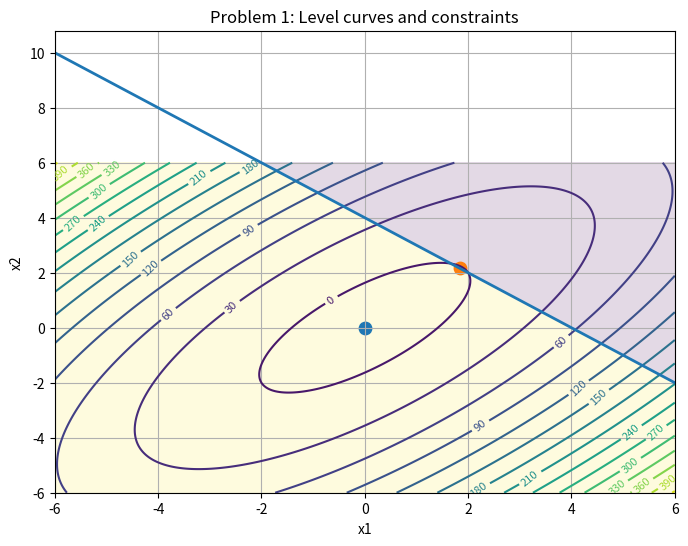

This figure's Python source: (Note: this script raises an exception after producing the figure.)
import sympy as sp
import numpy as np
import matplotlib.pyplot as plt
import os

# ERROR HANDLING HERE: float conversion
def safe_float(expr):
    expr_s = sp.simplify(expr)
    if len(expr_s.free_symbols) == 0:
        return float(sp.N(expr_s))
    return expr_s


def evaluate_candidate(F, g_list, x1, x2, sol_dict, lam_syms):
    subs = {x1: sol_dict[x1], x2: sol_dict[x2]}
    Fv = safe_float(F.subs(subs))

    out = {
        "x1": safe_float(sol_dict[x1]),
        "x2": safe_float(sol_dict[x2]),
        "F(x)": Fv
    }

    # evaluate all inequalities
    for i, g in enumerate(g_list):
        gv = safe_float(g.subs(subs))
        lamv = safe_float(sol_dict.get(lam_syms[i], 0))
        slack = None
        if isinstance(gv, (int, float)):
            slack = max(0.0, -gv)
        out[f"g{i}(x)"] = gv
        out[f"lambda{i}"] = lamv
        out[f"slack{i}"] = slack
    return out


#     Returns list of candidate solutions (dicts) using simple active-set enumeration
#     for inequalities (each inequality can be active or inactive).
#     For this lab we only need up to 1 inequality in given problems, but code supports many.

def solve_kkt(F, g_list, h_list, is_maximize, x1, x2):

    # convert objective to minimization form if needed
    f = -F if is_maximize else F

    lam_syms = sp.symbols(f'lam0:{len(g_list)}', real=True)
    mu_syms  = sp.symbols(f'mu0:{len(h_list)}', real=True)

    candidates = []

    # enumerate active sets for inequalities
    m = len(g_list)
    for mask in range(2**m):
        L = f
        for i in range(m):
            L += lam_syms[i] * g_list[i]
        for j in range(len(h_list)):
            L += mu_syms[j] * h_list[j]

        eqs = [
            sp.Eq(sp.diff(L, x1), 0),
            sp.Eq(sp.diff(L, x2), 0),
        ]

        for h in h_list:
            eqs.append(sp.Eq(h, 0))

        extra_subs = {}
        for i in range(m):
            is_active = (mask >> i) & 1
            if is_active:
                eqs.append(sp.Eq(g_list[i], 0))     # active => g=0
            else:
                extra_subs[lam_syms[i]] = 0         # inactive => lambda=0

        # apply inactive lambda=0 substitutions to equations
        eqs_subbed = [e.subs(extra_subs) for e in eqs]

        # unknowns to solve for
        unknowns = [x1, x2]
        # keep only multipliers not fixed
        unknowns += [lam_syms[i] for i in range(m) if lam_syms[i] not in extra_subs]
        unknowns += list(mu_syms)

        sol_list = sp.solve(eqs_subbed, unknowns, dict=True)

        # KKT feasibility checks:
        # 1) primal: g<=0
        # 2) dual: lambda>=0
        # (Complementary slackness is satisfied by construction via active/inactive cases)

        for sol in sol_list:
            sol_full = dict(sol)
            for k, v in extra_subs.items():
                sol_full[k] = v

            subs = {x1: sol_full[x1], x2: sol_full[x2]}
            primal_ok = True
            dual_ok = True
            for i in range(m):
                gv = sp.N(g_list[i].subs(subs))
                lv = sp.N(sol_full[lam_syms[i]])
                # tolerance
                if float(gv) > 1e-10:
                    primal_ok = False
                if float(lv) < -1e-10:
                    dual_ok = False

            if primal_ok and dual_ok:
                candidates.append((sol_full, lam_syms))

    return candidates


def plot_and_save(problem_id, F, g_list, h_list, candidates, x1, x2):
    x1_vals = np.linspace(-6, 6, 400)
    x2_vals = np.linspace(-6, 6, 400)
    X1, X2 = np.meshgrid(x1_vals, x2_vals)

    F_func = sp.lambdify((x1, x2), F, 'numpy')
    Z = F_func(X1, X2)

    plt.figure(figsize=(8, 6))
    cs = plt.contour(X1, X2, Z, levels=15)
    plt.clabel(cs, inline=True, fontsize=8)

    # Plot inequality boundary
    if len(g_list) == 1:
        g = sp.simplify(g_list[0])
        # If g = x1+x2-4 <=0  -> boundary x2 = 4-x1
        if sp.simplify(g - (x1 + x2 - 4)) == 0:
            x_line = np.linspace(-6, 6, 200)
            plt.plot(x_line, 4 - x_line, linewidth=2)
            mask = (X1 + X2 <= 4)
            plt.imshow(mask.astype(float),
                       extent=[x1_vals.min(), x1_vals.max(), x2_vals.min(), x2_vals.max()],
                       origin='lower', alpha=0.15, aspect='auto')
        # If g = 4 - x1 - x2 <=0  -> x1+x2 >=4 boundary same line
        elif sp.simplify(g - (4 - x1 - x2)) == 0:
            x_line = np.linspace(-6, 6, 200)
            plt.plot(x_line, 4 - x_line, linewidth=2)
            mask = (X1 + X2 >= 4)
            plt.imshow(mask.astype(float),
                       extent=[x1_vals.min(), x1_vals.max(), x2_vals.min(), x2_vals.max()],
                       origin='lower', alpha=0.15, aspect='auto')

    # Plot equality line(s) roughly (only for 2D, 1 equality)
    if len(h_list) == 1:
        h = sp.simplify(h_list[0])
        # if h = x1 - x2 - 2 = 0 -> x2 = x1 - 2
        if sp.simplify(h - (x1 - x2 - 2)) == 0:
            x_line = np.linspace(-6, 6, 200)
            plt.plot(x_line, x_line - 2, linewidth=2)

        # if h = x1 + x2 - 4 = 0 -> x2 = 4 - x1
        if sp.simplify(h - (x1 + x2 - 4)) == 0:
            x_line = np.linspace(-6, 6, 200)
            plt.plot(x_line, 4 - x_line, linewidth=2)

    for (sol, lam_syms) in candidates:
        x1v = float(sp.N(sol[x1]))
        x2v = float(sp.N(sol[x2]))
        plt.scatter([x1v], [x2v], s=80)

    plt.title(f"Problem {problem_id}: Level curves and constraints")
    plt.xlabel("x1")
    plt.ylabel("x2")
    plt.grid(True)

    figures_dir = os.path.join("..", "figures")
    os.makedirs(figures_dir, exist_ok=True)
    fig_path = os.path.join(figures_dir, f"problem{problem_id}_kkt.png")
    plt.savefig(fig_path, dpi=300, bbox_inches="tight")
    print(f"\nFigure saved to: {fig_path}")

    plt.show()


def run_problem(problem_id, F, g_list, h_list, is_maximize, x1, x2):
    print("\n" + "="*60)
    print(f"PROBLEM {problem_id}")
    print("="*60)

    # Solve KKT properly (active/inactive)
    candidates = solve_kkt(F, g_list, h_list, is_maximize, x1, x2)

    print("\nKKT candidates (feasible + dual-feasible):")
    for sol, lam_syms in candidates:
        cand = evaluate_candidate(F, g_list, x1, x2, sol, lam_syms)
        print(cand)

    # Plot + save
    plot_and_save(problem_id, F, g_list, h_list, candidates, x1, x2)


def main():
    x1, x2 = sp.symbols('x1 x2', real=True)

    # Problem 1
    # F = 4x1^2 + 3x2^2 - 5x1x2 - 8
    # subject to x1 + x2 <= 4  -> g = x1 + x2 - 4 <= 0
    F1 = 4*x1**2 + 3*x2**2 - 5*x1*x2 - 8
    g1 = [x1 + x2 - 4]
    run_problem(1, F1, g1, [], is_maximize=True, x1=x1, x2=x2)

    # Problem 2
    # F = 4x1^2 + 3x2^2 - 5x1x2 - 8x1
    # subject to x1 + x2 <= 4
    F2 = 4*x1**2 + 3*x2**2 - 5*x1*x2 - 8*x1
    g2 = [x1 + x2 - 4]
    run_problem(2, F2, g2, [], is_maximize=True, x1=x1, x2=x2)

    # Problem 3
    # f = (x1-1)^2 + (x2-1)^2
    # subject to x1 + x2 >= 4  -> g = 4 - x1 - x2 <= 0
    #      x1 - x2 - 2 = 0 -> h=0
    F3 = (x1 - 1)**2 + (x2 - 1)**2
    g3 = [4 - x1 - x2]
    h3 = [x1 - x2 - 2]
    run_problem(3, F3, g3, h3, is_maximize=False, x1=x1, x2=x2)

    # Problem 4
    # f = 4x1^2 + 3x2^2 - 5x1x2 - 8x1
    # subject to x1 + x2 = 4  -> h=0
    F4 = 4*x1**2 + 3*x2**2 - 5*x1*x2 - 8*x1
    h4 = [x1 + x2 - 4]
    run_problem(4, F4, [], h4, is_maximize=False, x1=x1, x2=x2)

if __name__ == "__main__":
    main()
